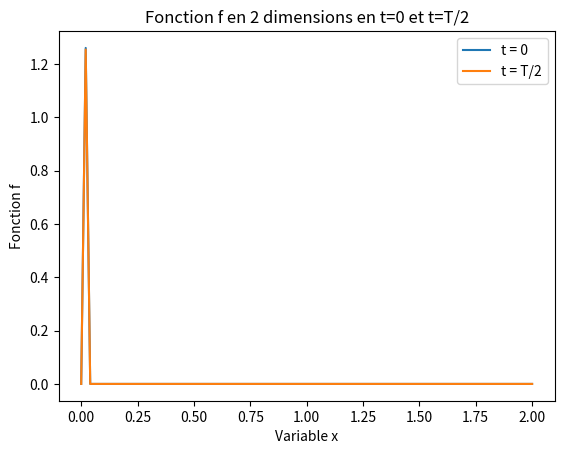

Reproduce this figure in Python.
import numpy as np
import matplotlib.pyplot as plt

def Kronecker(j, i):
    if j == i:
        return 1
    else:
        return 0

import numpy as np
import matplotlib.pyplot as plt

# Votre fonction Crank_Nicolson

def Crank_Nicolson(S0, r, T, N, M, x_max, x_min, sigma):
    x = np.linspace(x_min, x_max, N + 2)
    t = np.linspace(0, T, M + 2)
    deltat = T / (M + 1)
    delta_x = (x_max - x_min) / (N + 1)

    V = np.zeros(shape=(M + 2, N + 2))
    C = np.zeros(shape=(M + 2, N + 2))
    K = np.zeros((M + 2, N + 2))
    K2 = np.zeros(shape=(M + 2, N + 2))

    A = np.zeros(N + 1)
    B = np.zeros(N + 1)
    D = np.zeros(N + 1)
    D2 = np.zeros(N + 1)

    for n in range(0, M + 2):
        V[n, 0] = 1 / (r * T) * (1 - np.exp(-r * (T - n * deltat))) - x_min * np.exp(-r * (T - t[n]))
        V[n, N + 1] = 0

    for i in range(N + 2):
        V[M + 1, i] = np.maximum(-i * delta_x, 0)

    for i in range(1, N + 1):
        for n in range(0, M + 1):
            A[i] = - deltat * 0.25 * (-(i * r + 1 / (T * delta_x)) - (sigma ** 2) * (i ** 2))
            B[i] = deltat * 0.25 * (-(i * r + 1 / (T * delta_x)) + (sigma ** 2) * (i ** 2))
            D[i] = 1 + deltat * 0.5 * (sigma ** 2) * (i ** 2)
            K[n, i] = A[i] * V[n, i - 1] + B[i] * V[n, i + 1] + D[i] * V[n, i] - A[i] * V[n, i + 1] - Kronecker(1, i) * B[1] * S0

        D2[1] = D[1]
        K2[n, 1] = K[n, 1]
        for i in range(2, N + 1):
            D2[i] = D[i] - (B[i] * A[i - 1]) / D2[i - 1]
            K2[n, i] = K[n, i] - (B[i] * K2[n, i - 1]) / D2[i - 1]
        V[n + 1, N] = K2[n, N] / D2[N]
        for i in range(N - 1, 0, -1):
            V[n + 1, i] = (K2[n, i] - A[i] * V[n + 1, i + 1]) / D2[i]

    print(V)
    plt.plot(x, K[0, :], label="t = 0")
    plt.plot(x, K[M // 2, :], label="t = T/2")
    plt.xlabel('Variable x')
    plt.ylabel('Fonction f')
    plt.title('Fonction f en 2 dimensions en t=0 et t=T/2')
    plt.legend()
    plt.show()
    return V

# Paramètres

Xmin = 0
Xmax = 2
S0 = 100
K = 100
T = 1
r = 0.02
sigma = 0.3
N = 99
M = 999

# Appel de la fonction Crank_Nicolson
V = Crank_Nicolson(S0, r, T, N, M, Xmax, Xmin, sigma)

